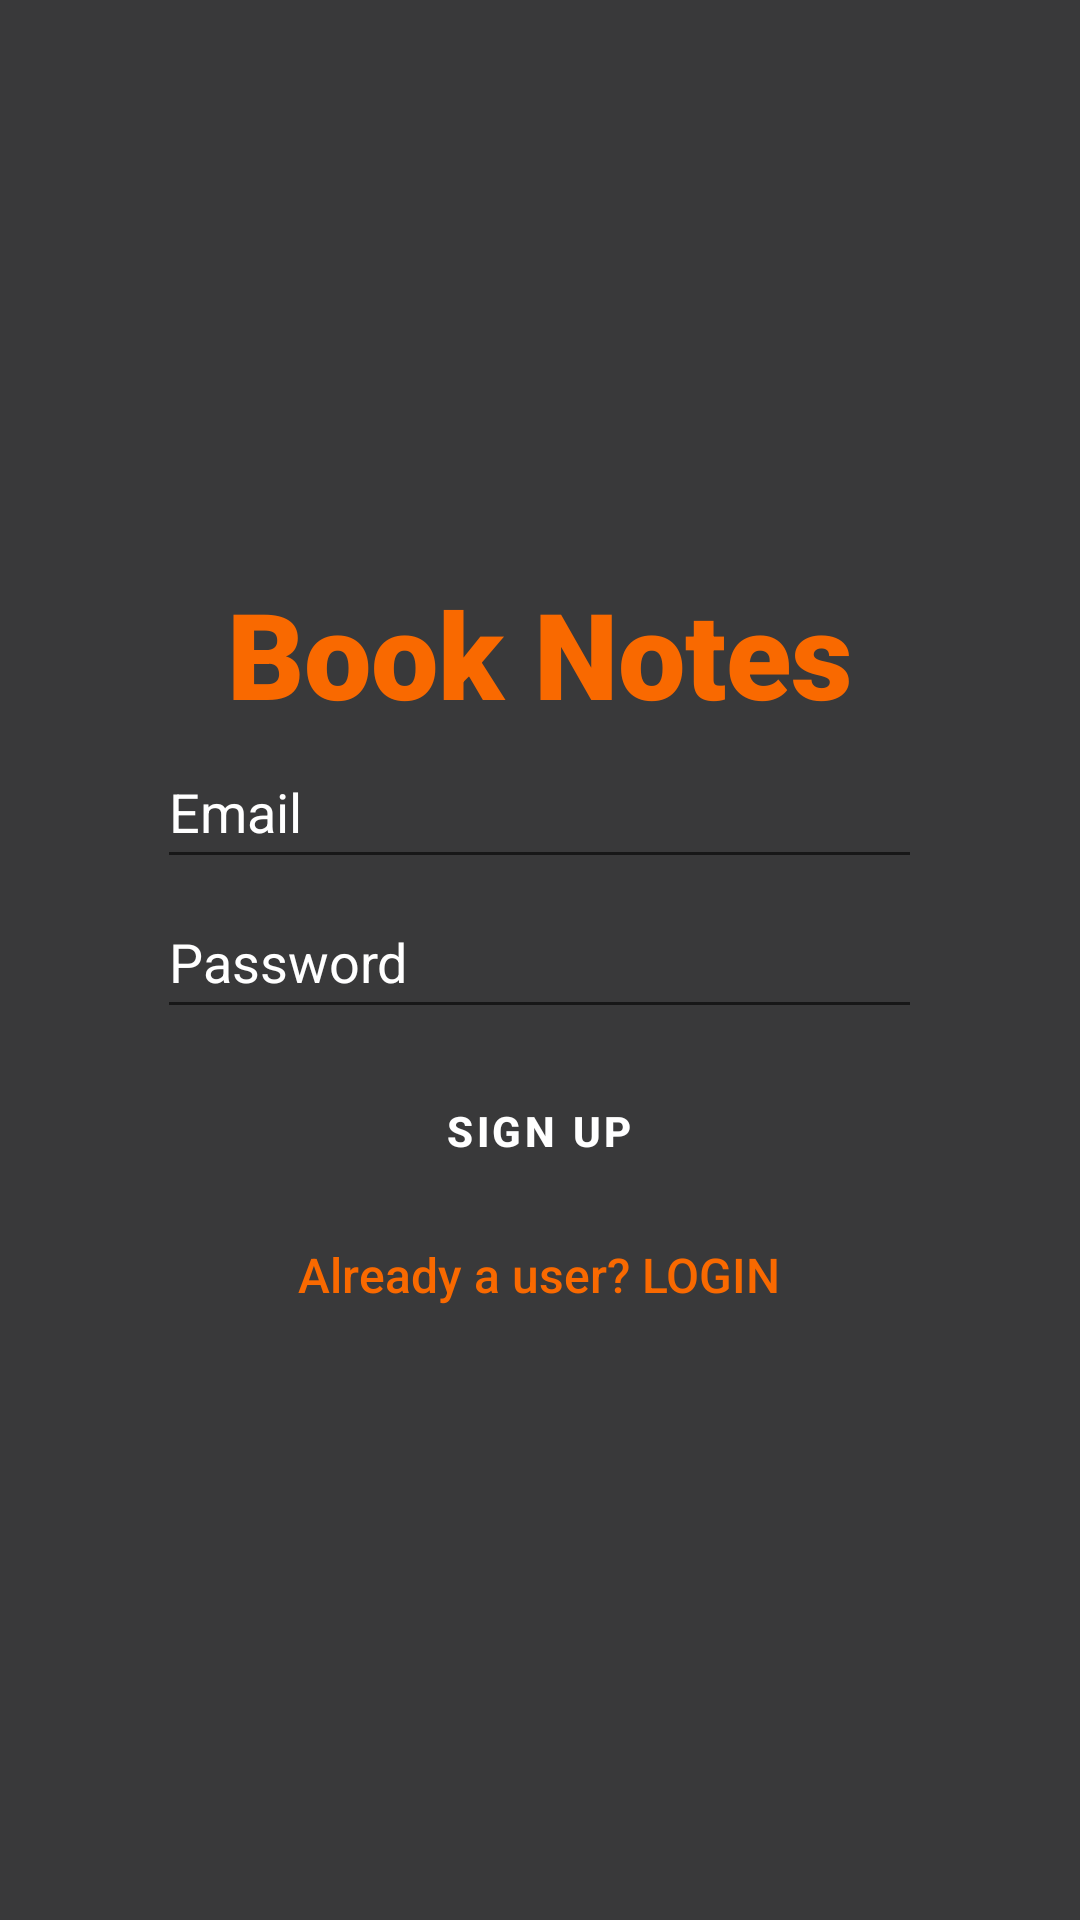

Android layout source for this screen:
<!-- AndroidManifest.xml: application theme Theme.BookNotesApplication -->
<!-- res/layout/activity_register.xml -->
<?xml version="1.0" encoding="utf-8"?>
<LinearLayout xmlns:android="http://schemas.android.com/apk/res/android"
    xmlns:app="http://schemas.android.com/apk/res-auto"
    xmlns:tools="http://schemas.android.com/tools"
    android:layout_width="match_parent"
    android:layout_height="match_parent"
    android:orientation="vertical"
    android:gravity="center"
    tools:context=".register_Activity"
    android:background="#39393A">

    <TextView
        android:id="@+id/textView"
        android:layout_width="match_parent"
        android:layout_height="wrap_content"
        android:fontFamily="sans-serif-black"
        android:gravity="center"
        android:includeFontPadding="false"
        android:text="Book Notes"
        android:textColor="@color/orange"
        android:textSize="40dp" />


    <EditText
        android:id="@+id/email"
        android:layout_width="255dp"
        android:layout_height="wrap_content"
        android:layout_marginTop="2dp"
        android:hint="Email"
        android:minHeight="48dp"
        android:textColor="@color/white"
        android:textColorHint="@color/white" />


    <EditText
        android:id="@+id/editTextTextPassword"
        android:layout_width="255dp"
        android:layout_height="wrap_content"
        android:layout_marginTop="2dp"
        android:hint="Password"
        android:inputType="textPassword"
        android:minHeight="48dp"
        android:textColorHint="@color/white" />

    <Button
        android:id="@+id/signupbutton"
        android:layout_width="263dp"
        android:layout_height="wrap_content"
        android:background="@drawable/round_button"
        android:text="Sign Up"
        android:textColor="@color/white"
        android:layout_marginTop="10dp"
        android:textStyle="bold" />

    <TextView
        android:id="@+id/Login_Activity"
        android:layout_width="wrap_content"
        android:layout_height="wrap_content"
        android:fontFamily="sans-serif-medium"
        android:text="Already a user? LOGIN"
        android:padding="8dp"
        android:layout_marginTop="5dp"
        android:textColor="@color/orange"
        android:textSize="16dp" />

</LinearLayout>
<!-- resources referenced by this layout -->
<resources>
  <color name="orange">#F96900</color>
  <color name="white">#FFFFFFFF</color>
  <style name="Theme.BookNotesApplication" parent="Theme.MaterialComponents.DayNight.DarkActionBar">
          
          <item name="colorPrimary">@color/orange</item>
          <item name="colorPrimaryVariant">@color/purple_700</item>
          <item name="colorOnPrimary">@color/white</item>
          
          <item name="colorSecondary">@color/teal_200</item>
          <item name="colorSecondaryVariant">@color/orange</item>
          <item name="colorOnSecondary">@color/black</item>
          
          <item name="android:statusBarColor" tools:targetApi="l">?attr/colorPrimaryVariant</item>
          
  
      </style>
  <color name="purple_700">#FF3700B3</color>
  <color name="teal_200">#FF03DAC5</color>
  <color name="black">#FF000000</color>
</resources>
